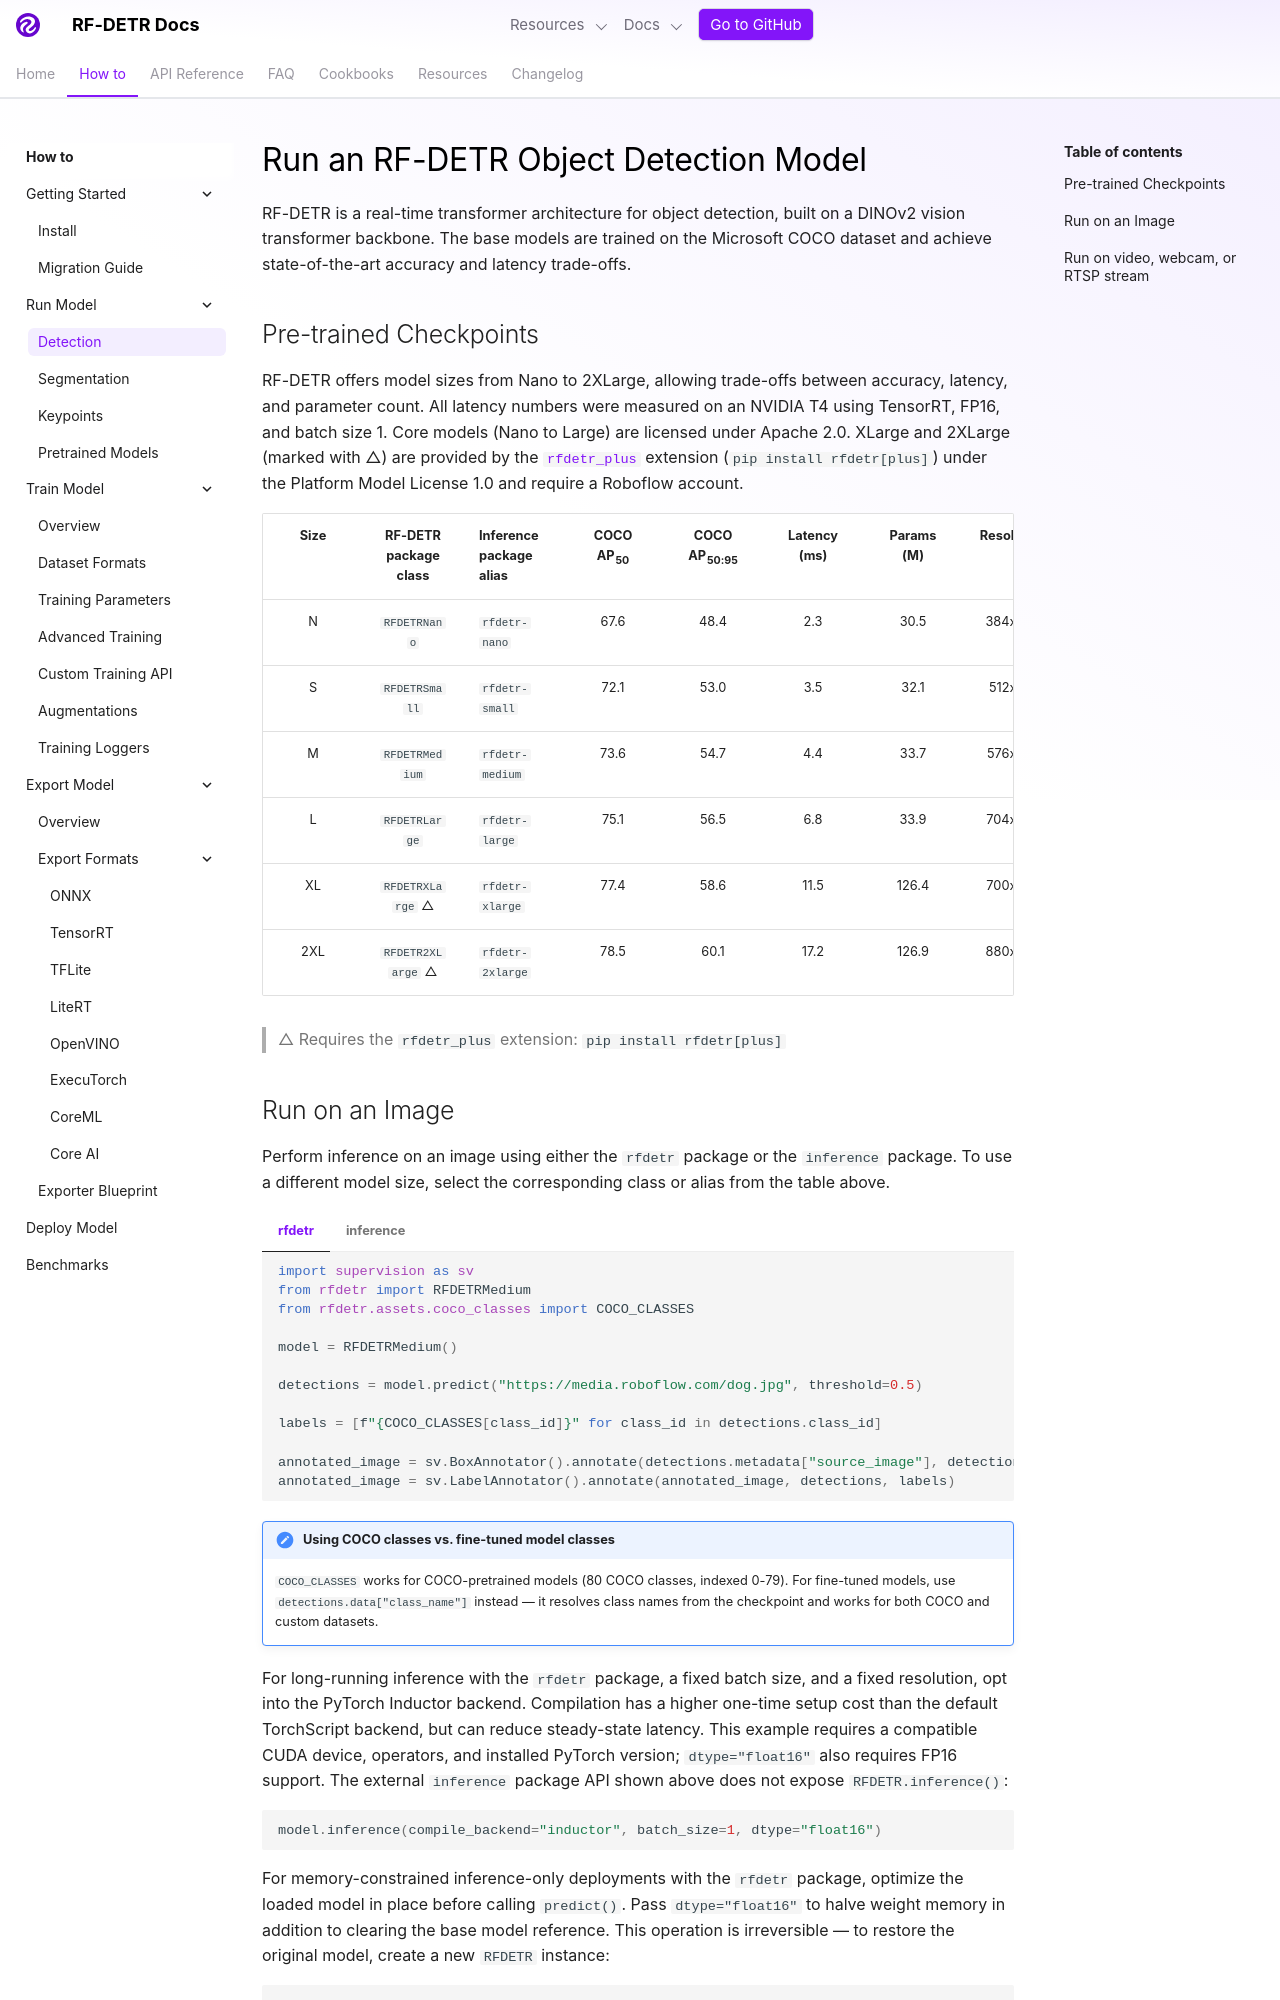

repository: shingo257/rf-detr · page: develop/learn/run/detection/index.html · generator: mkdocs

---
description: Run RF-DETR object detection on images, video, and streams. Nano to 2XLarge models with 2.3-17.2 ms latency and up to 60.1 AP on COCO.
---

# Run an RF-DETR Object Detection Model

RF-DETR is a real-time transformer architecture for object detection, built on a DINOv2 vision transformer backbone. The base models are trained on the Microsoft COCO dataset and achieve state-of-the-art accuracy and latency trade-offs.

## Pre-trained Checkpoints

RF-DETR offers model sizes from Nano to 2XLarge, allowing trade-offs between accuracy, latency, and parameter count. All latency numbers were measured on an NVIDIA T4 using TensorRT, FP16, and batch size 1. Core models (Nano to Large) are licensed under Apache 2.0. XLarge and 2XLarge (marked with △) are provided by the [`rfdetr_plus`](https://github.com/roboflow/rf-detr-plus) extension (`pip install rfdetr[plus]`) under the Platform Model License 1.0 and require a Roboflow account.

| Size | RF-DETR package class | Inference package alias | COCO AP<sub>50</sub> | COCO AP<sub>50:95</sub> | Latency (ms) | Params (M) | Resolution |  License   |
| :--: | :-------------------: | :---------------------- | :------------------: | :---------------------: | :----------: | :--------: | :--------: | :--------: |
|  N   |     `RFDETRNano`      | `rfdetr-nano`           |         67.6         |          48.4           |     2.3      |    30.5    |  384x384   | Apache 2.0 |
|  S   |     `RFDETRSmall`     | `rfdetr-small`          |         72.1         |          53.0           |     3.5      |    32.1    |  512x512   | Apache 2.0 |
|  M   |    `RFDETRMedium`     | `rfdetr-medium`         |         73.6         |          54.7           |     4.4      |    33.7    |  576x576   | Apache 2.0 |
|  L   |     `RFDETRLarge`     | `rfdetr-large`          |         75.1         |          56.5           |     6.8      |    33.9    |  704x704   | Apache 2.0 |
|  XL  |   `RFDETRXLarge` △    | `rfdetr-xlarge`         |         77.4         |          58.6           |     11.5     |   126.4    |  700x700   |  PML 1.0   |
| 2XL  |   `RFDETR2XLarge` △   | `rfdetr-2xlarge`        |         78.5         |          60.1           |     17.2     |   126.9    |  880x880   |  PML 1.0   |

> △ Requires the `rfdetr_plus` extension: `pip install rfdetr[plus]`

## Run on an Image

Perform inference on an image using either the `rfdetr` package or the `inference` package. To use a different model size, select the corresponding class or alias from the table above.

=== "rfdetr"

    ```python
    import supervision as sv
    from rfdetr import RFDETRMedium
    from rfdetr.assets.coco_classes import COCO_CLASSES

    model = RFDETRMedium()

    detections = model.predict("https://media.roboflow.com/dog.jpg", threshold=0.5)

    labels = [f"{COCO_CLASSES[class_id]}" for class_id in detections.class_id]

    annotated_image = sv.BoxAnnotator().annotate(detections.metadata["source_image"], detections)
    annotated_image = sv.LabelAnnotator().annotate(annotated_image, detections, labels)
    ```

=== "inference"

    ```python
    import requests
    import supervision as sv
    from PIL import Image
    from inference import get_model

    model = get_model("rfdetr-medium")

    image = Image.open(requests.get("https://media.roboflow.com/dog.jpg", stream=True).raw)
    predictions = model.infer(image, confidence=0.5)[0]
    detections = sv.Detections.from_inference(predictions)

    annotated_image = sv.BoxAnnotator().annotate(image, detections)
    annotated_image = sv.LabelAnnotator().annotate(annotated_image, detections)
    ```

!!! note "Using COCO classes vs. fine-tuned model classes"

    `COCO_CLASSES` works for COCO-pretrained models (80 COCO classes, indexed 0-79). For fine-tuned models, use `detections.data["class_name"]` instead — it resolves class names from the checkpoint and works for both COCO and custom datasets.

For long-running inference with the `rfdetr` package, a fixed batch size, and a fixed resolution, opt into the PyTorch Inductor backend. Compilation has a higher one-time setup cost than the default TorchScript backend, but can reduce steady-state latency. This example requires a compatible CUDA device, operators, and installed PyTorch version; `dtype="float16"` also requires FP16 support. The external `inference` package API shown above does not expose `RFDETR.inference()`:

```python
model.inference(compile_backend="inductor", batch_size=1, dtype="float16")
```

For memory-constrained inference-only deployments with the `rfdetr` package, optimize the loaded model in place before calling `predict()`. Pass `dtype="float16"` to halve weight memory in addition to clearing the base model reference. This operation is irreversible — to restore the original model, create a new `RFDETR` instance:

```python
model.inference(compile=False, inplace=True, dtype="float16")
```
